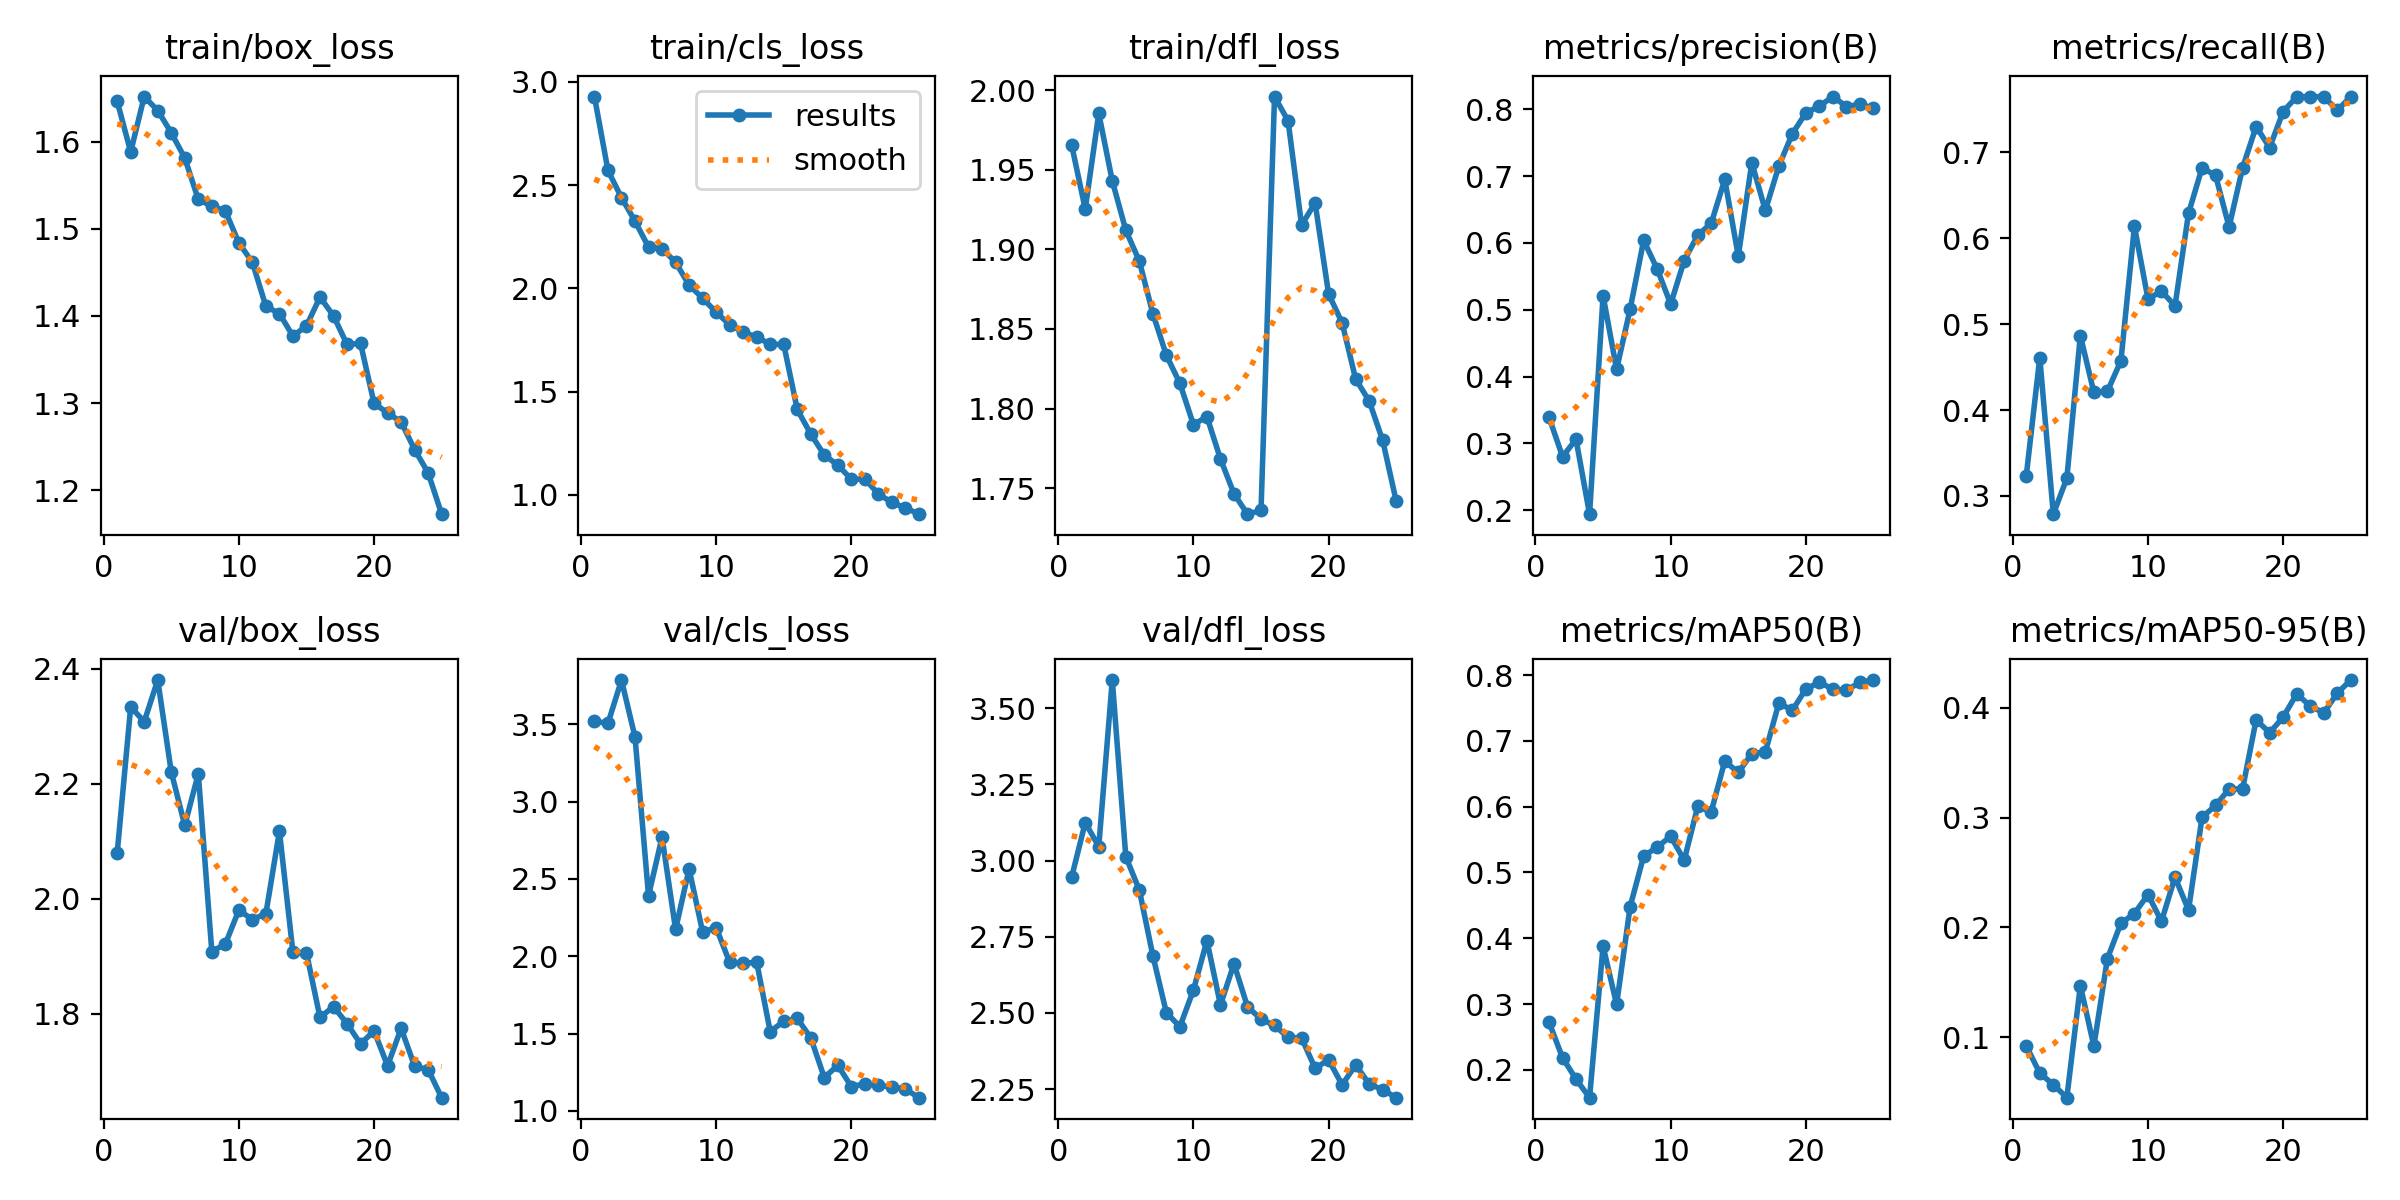

Values plotted in this chart, from the file beside it:
epoch, time, train/box_loss, train/cls_loss, train/dfl_loss, metrics/precision(B), metrics/recall(B), metrics/mAP50(B), metrics/mAP50-95(B), val/box_loss, val/cls_loss, val/dfl_loss, lr/pg0, lr/pg1, lr/pg2
1, 927, 1.646, 2.929, 1.965, 0.3391, 0.3235, 0.2723, 0.0921, 2.079, 3.52, 2.946, 0.0005485, 0.0005485, 0.0005485
2, 1996, 1.588, 2.571, 1.925, 0.2801, 0.461, 0.2185, 0.06718, 2.333, 3.506, 3.125, 0.00106, 0.00106, 0.00106
3, 3432, 1.652, 2.44, 1.985, 0.3059, 0.2787, 0.1858, 0.05678, 2.308, 3.786, 3.046, 0.001528, 0.001528, 0.001528
4, 4485, 1.636, 2.326, 1.943, 0.1939, 0.3205, 0.1577, 0.0449, 2.38, 3.418, 3.592, 0.001469, 0.001469, 0.001469
5, 5406, 1.61, 2.201, 1.912, 0.521, 0.4867, 0.3878, 0.147, 2.22, 2.391, 3.013, 0.001403, 0.001403, 0.001403
6, 6223, 1.581, 2.193, 1.893, 0.4107, 0.4205, 0.2994, 0.09189, 2.128, 2.77, 2.903, 0.001337, 0.001337, 0.001337
7, 7064, 1.534, 2.127, 1.86, 0.5007, 0.4218, 0.4479, 0.1716, 2.217, 2.174, 2.688, 0.001271, 0.001271, 0.001271
8, 8101, 1.526, 2.017, 1.834, 0.6036, 0.4573, 0.5247, 0.2038, 1.908, 2.564, 2.501, 0.001205, 0.001205, 0.001205
9, 9061, 1.52, 1.952, 1.816, 0.5611, 0.6138, 0.5385, 0.2127, 1.921, 2.157, 2.455, 0.001139, 0.001139, 0.001139
10, 10017, 1.484, 1.885, 1.79, 0.5084, 0.5294, 0.5549, 0.23, 1.98, 2.185, 2.575, 0.001073, 0.001073, 0.001073
11, 10856, 1.462, 1.824, 1.795, 0.5736, 0.5384, 0.5186, 0.2056, 1.964, 1.961, 2.737, 0.001007, 0.001007, 0.001007
12, 11906, 1.411, 1.788, 1.768, 0.6114, 0.5213, 0.6003, 0.2458, 1.974, 1.953, 2.526, 0.0009409, 0.0009409, 0.0009409
13, 13525, 1.403, 1.765, 1.747, 0.6295, 0.6291, 0.5923, 0.2159, 2.117, 1.961, 2.661, 0.0008748, 0.0008748, 0.0008748
14, 14541, 1.377, 1.729, 1.734, 0.695, 0.682, 0.6692, 0.3002, 1.907, 1.512, 2.52, 0.0008088, 0.0008088, 0.0008088
15, 15433, 1.389, 1.729, 1.736, 0.5801, 0.6733, 0.652, 0.3113, 1.906, 1.579, 2.48, 0.0007428, 0.0007428, 0.0007428
16, 16357, 1.422, 1.414, 1.996, 0.7201, 0.6133, 0.6807, 0.326, 1.793, 1.598, 2.459, 0.0006768, 0.0006768, 0.0006768
17, 17187, 1.4, 1.295, 1.981, 0.6486, 0.6823, 0.6831, 0.3264, 1.812, 1.472, 2.42, 0.0006108, 0.0006108, 0.0006108
18, 18006, 1.367, 1.193, 1.915, 0.715, 0.7301, 0.7573, 0.3891, 1.783, 1.215, 2.417, 0.0005448, 0.0005448, 0.0005448
19, 18832, 1.368, 1.144, 1.929, 0.7635, 0.7056, 0.7466, 0.3774, 1.748, 1.295, 2.319, 0.0004788, 0.0004788, 0.0004788
20, 19862, 1.3, 1.076, 1.872, 0.7946, 0.7477, 0.7788, 0.3916, 1.77, 1.156, 2.346, 0.0004127, 0.0004127, 0.0004127
21, 20704, 1.289, 1.077, 1.854, 0.8048, 0.7648, 0.7891, 0.4127, 1.709, 1.176, 2.264, 0.0003467, 0.0003467, 0.0003467
22, 21543, 1.278, 1.005, 1.819, 0.8191, 0.7648, 0.7784, 0.4019, 1.775, 1.165, 2.329, 0.0002807, 0.0002807, 0.0002807
23, 22559, 1.247, 0.9634, 1.805, 0.8041, 0.7651, 0.7771, 0.3954, 1.709, 1.154, 2.267, 0.0002147, 0.0002147, 0.0002147
24, 23473, 1.22, 0.9373, 1.78, 0.8076, 0.7491, 0.7888, 0.4134, 1.703, 1.141, 2.248, 0.0001487, 0.0001487, 0.0001487
25, 24536, 1.172, 0.9067, 1.742, 0.8016, 0.7648, 0.7924, 0.4254, 1.654, 1.085, 2.222, 8.26832e-05, 8.26832e-05, 8.26832e-05
